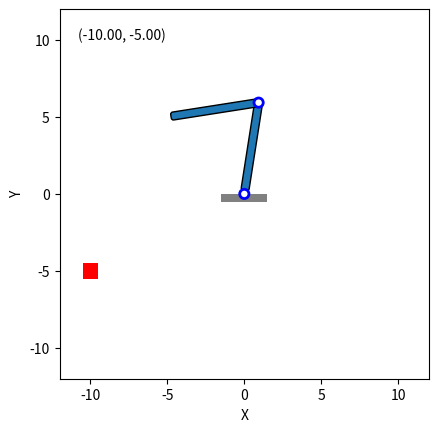

The script that saved this image:
# Import the necessary libraries for the pick and place robot simulation
import numpy as np
import matplotlib.pyplot as plt
from matplotlib.animation import FuncAnimation
from matplotlib.patches import Rectangle, FancyBboxPatch, Circle
from matplotlib import transforms

# Define the lengths of the robot arm links (L1 and L2)
L1 = 6  # Adjust link length
L2 = 6  # Adjust link length

# Link thickness
link_thickness = 0.5

# Define the initial and final coordinates of the box to be moved by the robot
x_initial, y_initial = -10, -5
x_final, y_final = 10, -5

# Define the inverse kinematics function to calculate the joint angles given the end-effector position
def inverse_kinematics(x, y, offset=0):
    # Calculate the distance from the base joint to the target position
    d = np.sqrt(x**2 + (y + offset)**2)
    
    # Calculate the angle between the two links using the law of cosines
    a = np.arccos((L1**2 + L2**2 - d**2) / (2 * L1 * L2))

    # Calculate the angle alpha2
    alpha2 = np.radians(180) - a
    
    # Calculate the angle of the first link with respect to the horizontal axis
    b = np.arctan2(y + offset, x) - np.arctan2(L2 * np.sin(alpha2), L1 + L2 * np.cos(alpha2))
    
    return b, alpha2 + b

# Define the dimensions of the box to be moved
box_width, box_height = 1, 1

# Calculate the joint angles for the robot's home position, initial position and final position
theta1_home, theta2_home = inverse_kinematics(-5, 5)
theta1_initial, theta2_initial = inverse_kinematics(x_initial, y_initial, offset=box_height/2)
theta1_final, theta2_final = inverse_kinematics(x_final, y_final, offset=box_height/2)

# Define the forward kinematics function to calculate the end-effector position given the joint angles
def forward_kinematics(theta1, theta2, offset=0):
    # Calculate the position of the first joint (x1, y1)
    x1 = L1 * np.cos(theta1)
    y1 = L1 * np.sin(theta1)
    
    # Calculate the position of the second joint (x2, y2)
    x2 = x1 + L2 * np.cos(theta2)
    y2 = y1 + L2 * np.sin(theta2) - offset
    
    return x1, y1, x2, y2

# Define the create_link function to create a robot arm link with a given length, angle, and thickness
def create_link(x, y, length, angle, thickness=link_thickness, joint_shift=0):
    link = FancyBboxPatch((x + joint_shift, y - thickness/2), length - joint_shift, thickness, boxstyle="round,pad=0.01,rounding_size=0.15")
    t = transforms.Affine2D().rotate_around(x, y, angle) + ax.transData
    link.set_transform(t)
    return link

# Define a function to compute the shortest angle difference between two angles (a1 and a2)
def shortest_angle_diff(a1, a2):
    diff = a2 - a1
    return (diff + np.pi) % (2 * np.pi) - np.pi

# Define the update function for the animation of the pick and place robot simulation
def update(frame, link1, link2):
    # Update the robot arm's joint angles depending on the frame number
    # There are 6 sections in the animation: moving to initial, waiting, picking, waiting, placing, and returning to home position
    # Frame numbers are divided into 6 equal parts, each part corresponding to a different section of the animation

    # 1. Move from the home position to the initial position
    if frame < num_frames / 6:
        # Calculate the current joint angles based on the frame number
        # (interpolate between the home position and the initial position)
        t = frame / (num_frames / 6)
        theta1_diff = shortest_angle_diff(theta1_home, theta1_initial)
        theta2_diff = shortest_angle_diff(theta2_home, theta2_initial)
        theta1 = theta1_home + t * theta1_diff
        theta2 = theta2_home + t * theta2_diff
    # 2. Wait at the initial position
    elif frame < 2 * num_frames / 6:
        # Keep the joint angles constant at the initial position
        t = (frame - num_frames / 6) / (num_frames / 6)
        theta1 = theta1_initial
        theta2 = theta2_initial
    # 3. Pick up the box and move it to the final position
    elif frame < 3 * num_frames / 6:
        # Calculate the current joint angles based on the frame number
        # (interpolate between the initial position and the final position)
        t = (frame - 2 * num_frames / 6) / (num_frames / 6)
        theta1_diff = shortest_angle_diff(theta1_initial, theta1_final)
        theta2_diff = shortest_angle_diff(theta2_initial, theta2_final)
        theta1 = theta1_initial + t * theta1_diff
        theta2 = theta2_initial + t * theta2_diff
    # 4. Wait at the final position
    elif frame < 4 * num_frames / 6:
        # Keep the joint angles constant at the final position
        t = (frame - 3 * num_frames / 6) / (num_frames / 6)
        theta1 = theta1_final
        theta2 = theta2_final
    # 5. Return to the home position from the final position
    elif frame < 5 * num_frames / 6:
        # Calculate the current joint angles based on the frame number
        # (interpolate between the final position and the home position)
        t = (frame - 4 * num_frames / 6) / (num_frames / 6)
        theta1_diff = shortest_angle_diff(theta1_final, theta1_home)
        theta2_diff = shortest_angle_diff(theta2_final, theta2_home)
        theta1 = theta1_final + t * theta1_diff
        theta2 = theta2_final + t * theta2_diff
    # 6. Stay at the home position
    else:
        # Keep the joint angles constant at the home position
        theta1 = theta1_home
        theta2 = theta2_home

    # Update the positions of the links and the joint based on the current joint angles
    # (use forward kinematics to calculate the new end-effector position)
    x1, y1, x2, y2 = forward_kinematics(theta1, theta2, offset=box_height/2)
    t1 = transforms.Affine2D().rotate_around(0, 0, theta1) + ax.transData
    t2 = transforms.Affine2D().rotate_around(x1, y1, theta2) + ax.transData
    link1.set_transform(t1)
    link2.set_transform(t2)
    link2.set_x(x1)
    link2.set_y(y1 - link_thickness/2)

    # Update the joint's position
    joint.center = (x1, y1)

    # Update the position of the box and the box coordinates text based on the frame number
    # If the robot is in the process of picking up the box or placing the box, update the box position
    # Otherwise, keep the box position constant at the initial or final position
    if 2 * num_frames / 6 <= frame < 3 * num_frames / 6:
        box.set_xy((x2 - box_width / 2, y2 - box_height / 2))
        box_coordinates.set_text(f"({x2:.2f}, {y2-box_height/2:.2f})")  # subtract box_height/2 to show actual box position
    elif 5 * num_frames / 6 <= frame < num_frames:
        t = (frame - 5 * num_frames / 6) / (num_frames / 6)
        x_box = x_final + t * (x_initial - x_final)
        y_box = y_final + t * (y_initial - y_final)
        box.set_xy((x_box - box_width / 2, y_box - box_height / 2))
        box_coordinates.set_text(f"({x_box:.2f}, {y_box:.2f})")
    else:
        if frame < num_frames / 6:
            box_coordinates.set_text(f"({x_initial:.2f}, {y_initial:.2f})")
        elif frame < 2 * num_frames / 6:
            box_coordinates.set_text(f"({x_initial:.2f}, {y_initial:.2f})")
        elif frame < 5 * num_frames / 6:
            box_coordinates.set_text(f"({x_final:.2f}, {y_final:.2f})")
        else:
            box_coordinates.set_text(f"({x_initial:.2f}, {y_initial:.2f})")

    return link1, link2, box, box_coordinates, joint


# Set up the plot for the pick and place robot simulation
fig, ax = plt.subplots()
ax.set_xlim(-L1 - L2, L1 + L2)
ax.set_ylim(-L1 - L2, L1 + L2)
ax.set_aspect('equal')
ax.set_xlabel('X')
ax.set_ylabel('Y')

# Create the robot arm links (link1 and link2) and add them to the plot
joint_shift = link_thickness / 2
link1 = create_link(0, 0, L1, theta1_home, joint_shift=joint_shift)
link2 = create_link(0, 0, L2, theta2_home, joint_shift=joint_shift)
ax.add_patch(link1)
ax.add_patch(link2)

# Create the box to be moved by the robot and add it to the plot
box = Rectangle((x_initial - box_width / 2, y_initial - box_height / 2), box_width, box_height, fc='red')
ax.add_patch(box)

# Add a fixed base plate below the base joint to represent the robot's base
base_plate_thickness = 0.5
base_plate_width = 3
base_plate = Rectangle((-base_plate_width/2, -base_plate_thickness), base_plate_width, base_plate_thickness, fc="gray")
ax.add_patch(base_plate)

# Create a circle to represent the joint connecting the two links of the robot
joint_radius = 0.3
joint = Circle((0, 0), joint_radius, facecolor="white", ec="blue", lw=2)
ax.add_patch(joint)

# Create a circle to represent the base joint of the robot
base_joint_radius = 0.3
base_joint = Circle((0, 0), base_joint_radius, facecolor="white", ec="blue", lw=2)
ax.add_patch(base_joint)

# Add the box coordinates text to display the box's position in the plot
box_coordinates = ax.text(0.05, 0.95, "", transform=ax.transAxes, verticalalignment="top")

# Create the animation for the pick and place robot simulation
num_frames = 400
ani = FuncAnimation(fig, update, frames=num_frames, fargs=(link1, link2), interval=50, blit=True)

# Show the pick and place robot simulation
plt.show()
